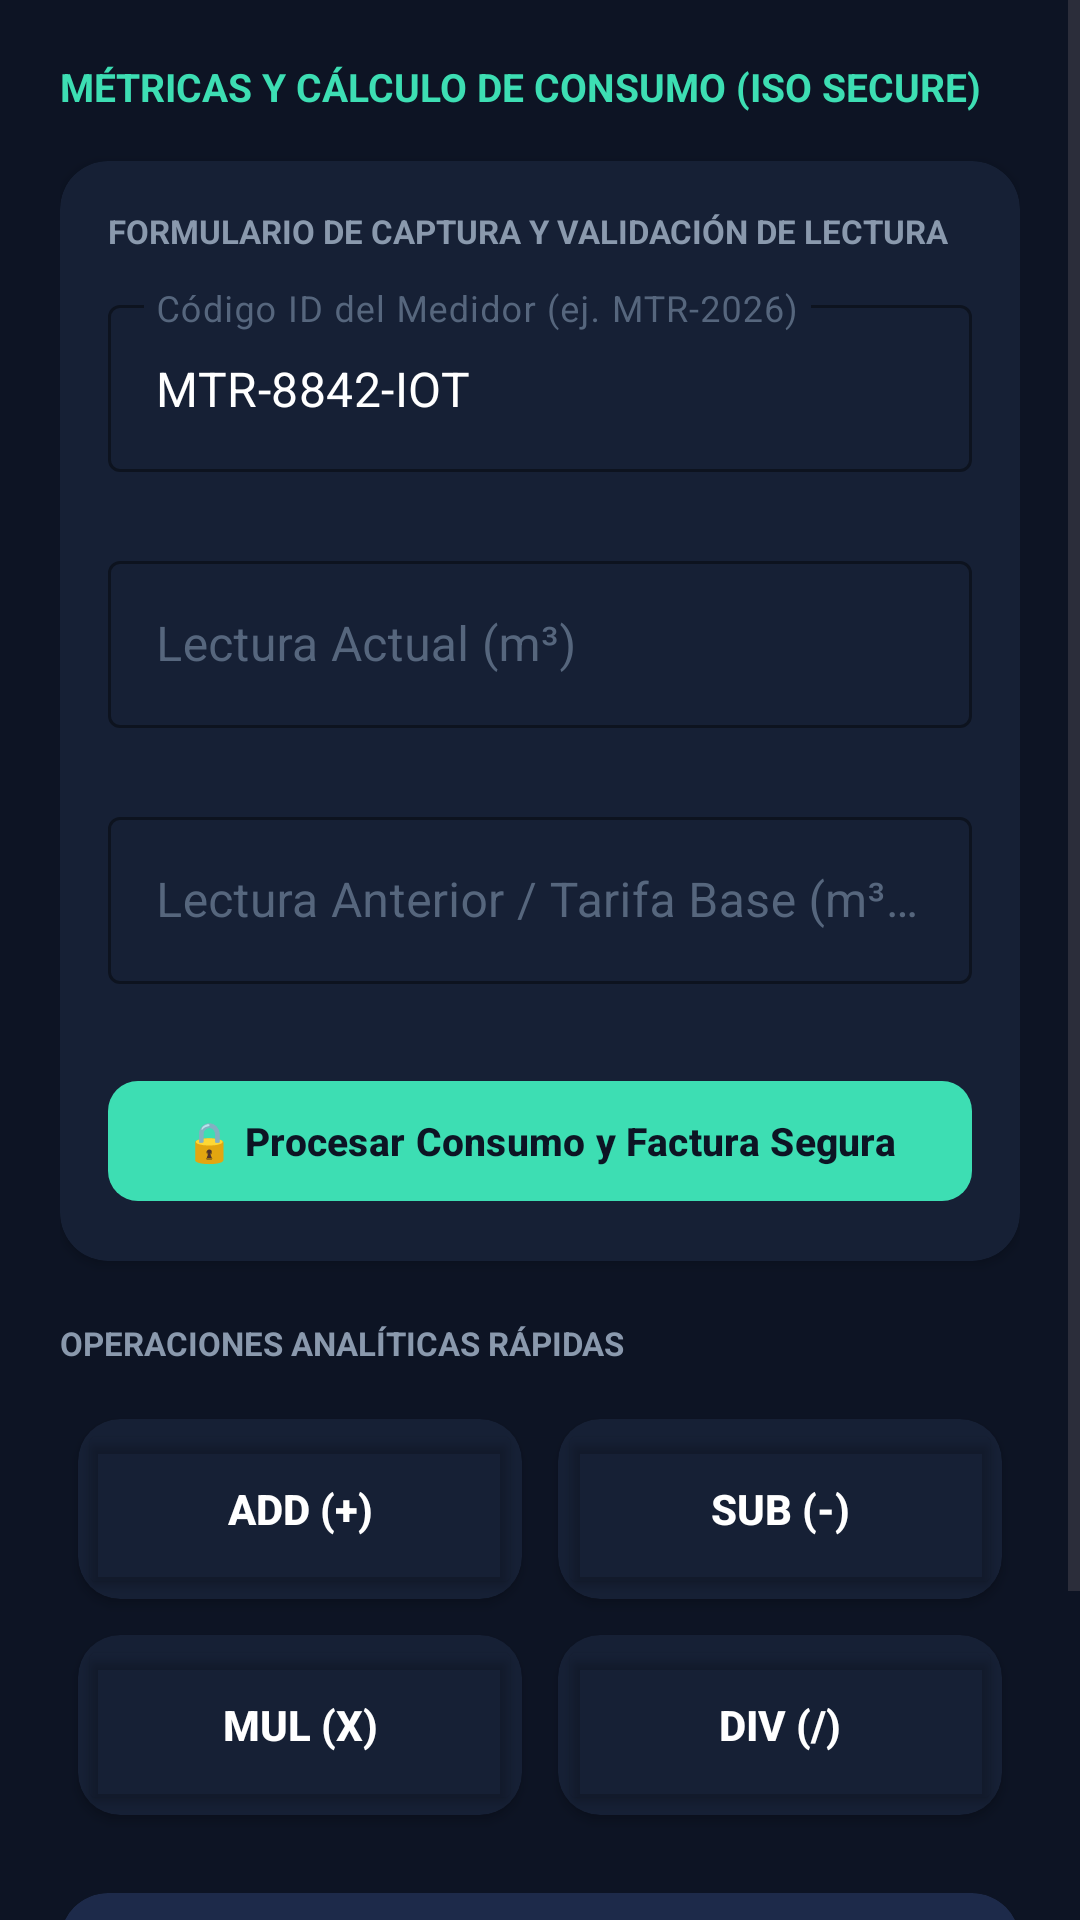

Here is an Android app screen rendered from its layout file. Give the layout XML and the strings, colors and styles it references.
<!-- AndroidManifest.xml: application theme Theme.MedidorAguaInteligente -->
<!-- res/layout/fragment_metrics.xml -->
<?xml version="1.0" encoding="utf-8"?>
<ScrollView xmlns:android="http://schemas.android.com/apk/res/android"
    xmlns:app="http://schemas.android.com/apk/res-auto"
    xmlns:tools="http://schemas.android.com/tools"
    android:layout_width="match_parent"
    android:layout_height="match_parent"
    android:background="#0D1424"
    android:fillViewport="true">

    <LinearLayout
        android:layout_width="match_parent"
        android:layout_height="wrap_content"
        android:orientation="vertical"
        android:padding="20dp">

        
        <TextView
            android:layout_width="wrap_content"
            android:layout_height="wrap_content"
            android:text="MÉTRICAS Y CÁLCULO DE CONSUMO (ISO SECURE)"
            android:textColor="#3DDEB3"
            android:textSize="13sp"
            android:textStyle="bold"
            android:layout_marginBottom="16dp"/>

        
        <androidx.cardview.widget.CardView
            android:layout_width="match_parent"
            android:layout_height="wrap_content"
            app:cardCornerRadius="16dp"
            app:cardBackgroundColor="#162035"
            android:layout_marginBottom="20dp">

            <LinearLayout
                android:layout_width="match_parent"
                android:layout_height="wrap_content"
                android:orientation="vertical"
                android:padding="16dp">

                <TextView
                    android:layout_width="wrap_content"
                    android:layout_height="wrap_content"
                    android:text="FORMULARIO DE CAPTURA Y VALIDACIÓN DE LECTURA"
                    android:textColor="#8A99AD"
                    android:textSize="11sp"
                    android:textStyle="bold"
                    android:layout_marginBottom="12dp"/>

                
                <com.google.android.material.textfield.TextInputLayout
                    android:id="@+id/tilMeterCode"
                    style="@style/Widget.MaterialComponents.TextInputLayout.OutlinedBox"
                    android:layout_width="match_parent"
                    android:layout_height="wrap_content"
                    android:hint="Código ID del Medidor (ej. MTR-2026)"
                    android:textColorHint="#56667D"
                    app:hintTextColor="#3DDEB3"
                    app:boxStrokeColor="#3DDEB3"
                    app:errorEnabled="true"
                    android:layout_marginBottom="4dp">

                    <com.google.android.material.textfield.TextInputEditText
                        android:id="@+id/etMeterCode"
                        android:layout_width="match_parent"
                        android:layout_height="wrap_content"
                        android:textColor="#FFFFFF"
                        android:inputType="textCapCharacters"
                        android:text="MTR-8842-IOT" />
                </com.google.android.material.textfield.TextInputLayout>

                
                <com.google.android.material.textfield.TextInputLayout
                    android:id="@+id/tilNumber1"
                    style="@style/Widget.MaterialComponents.TextInputLayout.OutlinedBox"
                    android:layout_width="match_parent"
                    android:layout_height="wrap_content"
                    android:hint="Lectura Actual (m³)"
                    android:textColorHint="#56667D"
                    app:hintTextColor="#3DDEB3"
                    app:boxStrokeColor="#3DDEB3"
                    app:errorEnabled="true"
                    android:layout_marginBottom="4dp">

                    <com.google.android.material.textfield.TextInputEditText
                        android:id="@+id/etNumber1"
                        android:layout_width="match_parent"
                        android:layout_height="wrap_content"
                        android:textColor="#FFFFFF"
                        android:inputType="numberDecimal" />
                </com.google.android.material.textfield.TextInputLayout>

                
                <com.google.android.material.textfield.TextInputLayout
                    android:id="@+id/tilNumber2"
                    style="@style/Widget.MaterialComponents.TextInputLayout.OutlinedBox"
                    android:layout_width="match_parent"
                    android:layout_height="wrap_content"
                    android:hint="Lectura Anterior / Tarifa Base (m³ o $)"
                    android:textColorHint="#56667D"
                    app:hintTextColor="#3DDEB3"
                    app:boxStrokeColor="#3DDEB3"
                    app:errorEnabled="true"
                    android:layout_marginBottom="8dp">

                    <com.google.android.material.textfield.TextInputEditText
                        android:id="@+id/etNumber2"
                        android:layout_width="match_parent"
                        android:layout_height="wrap_content"
                        android:textColor="#FFFFFF"
                        android:inputType="numberDecimal" />
                </com.google.android.material.textfield.TextInputLayout>

                
                <com.google.android.material.button.MaterialButton
                    android:id="@+id/btnProcessBilling"
                    android:layout_width="match_parent"
                    android:layout_height="wrap_content"
                    android:text="🔒 Procesar Consumo y Factura Segura"
                    android:textColor="#0D1424"
                    android:textSize="13sp"
                    android:textStyle="bold"
                    app:backgroundTint="#3DDEB3"
                    app:cornerRadius="10dp" />

            </LinearLayout>
        </androidx.cardview.widget.CardView>

        <TextView
            android:layout_width="wrap_content"
            android:layout_height="wrap_content"
            android:text="OPERACIONES ANALÍTICAS RÁPIDAS"
            android:textColor="#8A99AD"
            android:textSize="11sp"
            android:textStyle="bold"
            android:layout_marginBottom="12dp"/>

        
        <GridLayout
            android:layout_width="match_parent"
            android:layout_height="wrap_content"
            android:columnCount="2"
            android:rowCount="2"
            android:layout_marginBottom="20dp">

            <androidx.cardview.widget.CardView
                android:layout_width="0dp"
                android:layout_height="wrap_content"
                android:layout_columnWeight="1"
                android:layout_rowWeight="1"
                android:layout_margin="6dp"
                app:cardCornerRadius="14dp"
                app:cardBackgroundColor="#162035">
                <Button
                    android:id="@+id/btnAdd"
                    android:layout_width="match_parent"
                    android:layout_height="60dp"
                    android:text="ADD (+)"
                    android:textColor="#FFFFFF"
                    android:backgroundTint="@android:color/transparent"
                    android:textSize="14sp"
                    android:textStyle="bold"/>
            </androidx.cardview.widget.CardView>

            <androidx.cardview.widget.CardView
                android:layout_width="0dp"
                android:layout_height="wrap_content"
                android:layout_columnWeight="1"
                android:layout_rowWeight="1"
                android:layout_margin="6dp"
                app:cardCornerRadius="14dp"
                app:cardBackgroundColor="#162035">
                <Button
                    android:id="@+id/btnSub"
                    android:layout_width="match_parent"
                    android:layout_height="60dp"
                    android:text="SUB (-)"
                    android:textColor="#FFFFFF"
                    android:backgroundTint="@android:color/transparent"
                    android:textSize="14sp"
                    android:textStyle="bold"/>
            </androidx.cardview.widget.CardView>

            <androidx.cardview.widget.CardView
                android:layout_width="0dp"
                android:layout_height="wrap_content"
                android:layout_columnWeight="1"
                android:layout_rowWeight="1"
                android:layout_margin="6dp"
                app:cardCornerRadius="14dp"
                app:cardBackgroundColor="#162035">
                <Button
                    android:id="@+id/btnMul"
                    android:layout_width="match_parent"
                    android:layout_height="60dp"
                    android:text="MUL (x)"
                    android:textColor="#FFFFFF"
                    android:backgroundTint="@android:color/transparent"
                    android:textSize="14sp"
                    android:textStyle="bold"/>
            </androidx.cardview.widget.CardView>

            <androidx.cardview.widget.CardView
                android:layout_width="0dp"
                android:layout_height="wrap_content"
                android:layout_columnWeight="1"
                android:layout_rowWeight="1"
                android:layout_margin="6dp"
                app:cardCornerRadius="14dp"
                app:cardBackgroundColor="#162035">
                <Button
                    android:id="@+id/btnDiv"
                    android:layout_width="match_parent"
                    android:layout_height="60dp"
                    android:text="DIV (/)"
                    android:textColor="#FFFFFF"
                    android:backgroundTint="@android:color/transparent"
                    android:textSize="14sp"
                    android:textStyle="bold"/>
            </androidx.cardview.widget.CardView>
        </GridLayout>

        
        <androidx.cardview.widget.CardView
            android:layout_width="match_parent"
            android:layout_height="wrap_content"
            app:cardCornerRadius="16dp"
            app:cardBackgroundColor="#1D2A4A">

            <LinearLayout
                android:layout_width="match_parent"
                android:layout_height="wrap_content"
                android:orientation="vertical"
                android:gravity="center"
                android:padding="20dp">

                <TextView
                    android:id="@+id/tvResultTitle"
                    android:layout_width="wrap_content"
                    android:layout_height="wrap_content"
                    android:text="RESULTADO DEL PROCESAMIENTO"
                    android:textColor="#3DDEB3"
                    android:textSize="11sp"
                    android:textStyle="bold"/>

                <TextView
                    android:id="@+id/tvResult"
                    android:layout_width="wrap_content"
                    android:layout_height="wrap_content"
                    android:text="00"
                    android:textColor="#FFFFFF"
                    android:textSize="50sp"
                    android:textStyle="bold" />
            </LinearLayout>
        </androidx.cardview.widget.CardView>

    </LinearLayout>
</ScrollView>
<!-- resources referenced by this layout -->
<resources>
  <style name="Theme.MedidorAguaInteligente" parent="Base.Theme.MedidorAguaInteligente" />
  <style name="Base.Theme.MedidorAguaInteligente" parent="Theme.Material3.DayNight.NoActionBar">
          
          
      </style>
</resources>
